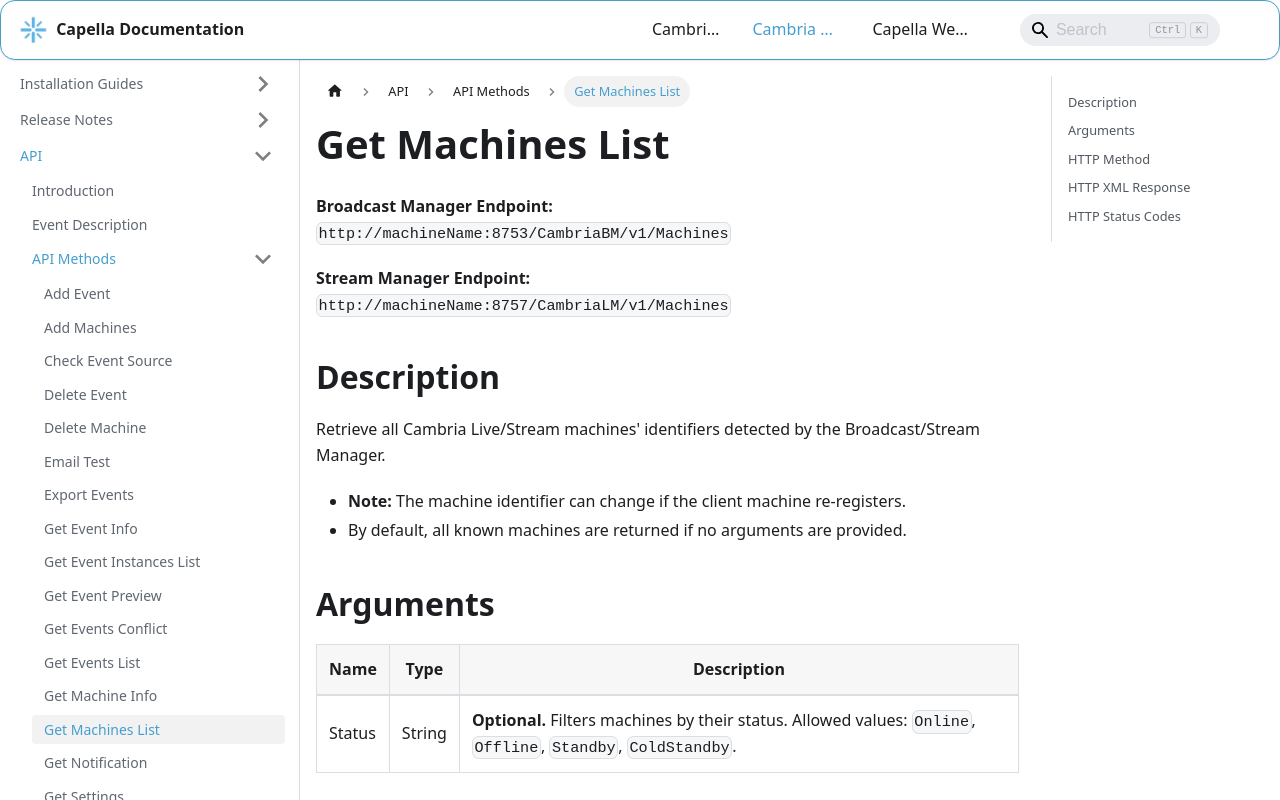

repository: CapellaSystems/documents.capellasystems.net · page: docs/cambria-stream/api/api-methods/get-machines-list/index.html · generator: docusaurus

---
id: get-machines-list
title: Get Machines List
---

**Broadcast Manager Endpoint:**  
`http://machineName:8753/CambriaBM/v1/Machines`

**Stream Manager Endpoint:**  
`http://machineName:8757/CambriaLM/v1/Machines`

## Description
Retrieve all Cambria Live/Stream machines' identifiers detected by the Broadcast/Stream Manager.  
- **Note:** The machine identifier can change if the client machine re-registers.  
- By default, all known machines are returned if no arguments are provided.

## Arguments

| Name   | Type   | Description                                                                                 |
|--------|--------|---------------------------------------------------------------------------------------------|
| Status | String | **Optional.** Filters machines by their status. Allowed values: `Online`, `Offline`, `Standby`, `ColdStandby`. |

## HTTP Method
**GET**

## HTTP XML Response

| Element  | Parent  | Description                                     |
|----------|---------|-------------------------------------------------|
| `Content` | None   | Container of the response                      |
| `Status`  | Content | Logs of the API call                          |
| `ServerRequest` | Status | Information about the request             |
| `Error`  | Status  | Information about errors, if any exist         |
| `Machines` | Content | Contains all machines                        |
| `Machine` | Machines | Contains unique identifier of a machine      |

## HTTP Status Codes

| Value | Description                                            |
|-------|--------------------------------------------------------|
| 200   | Successfully processed                                 |
| 400   | Invalid parameters                                     |
| 5xx   | Unable to retrieve machines list due to server error   |
